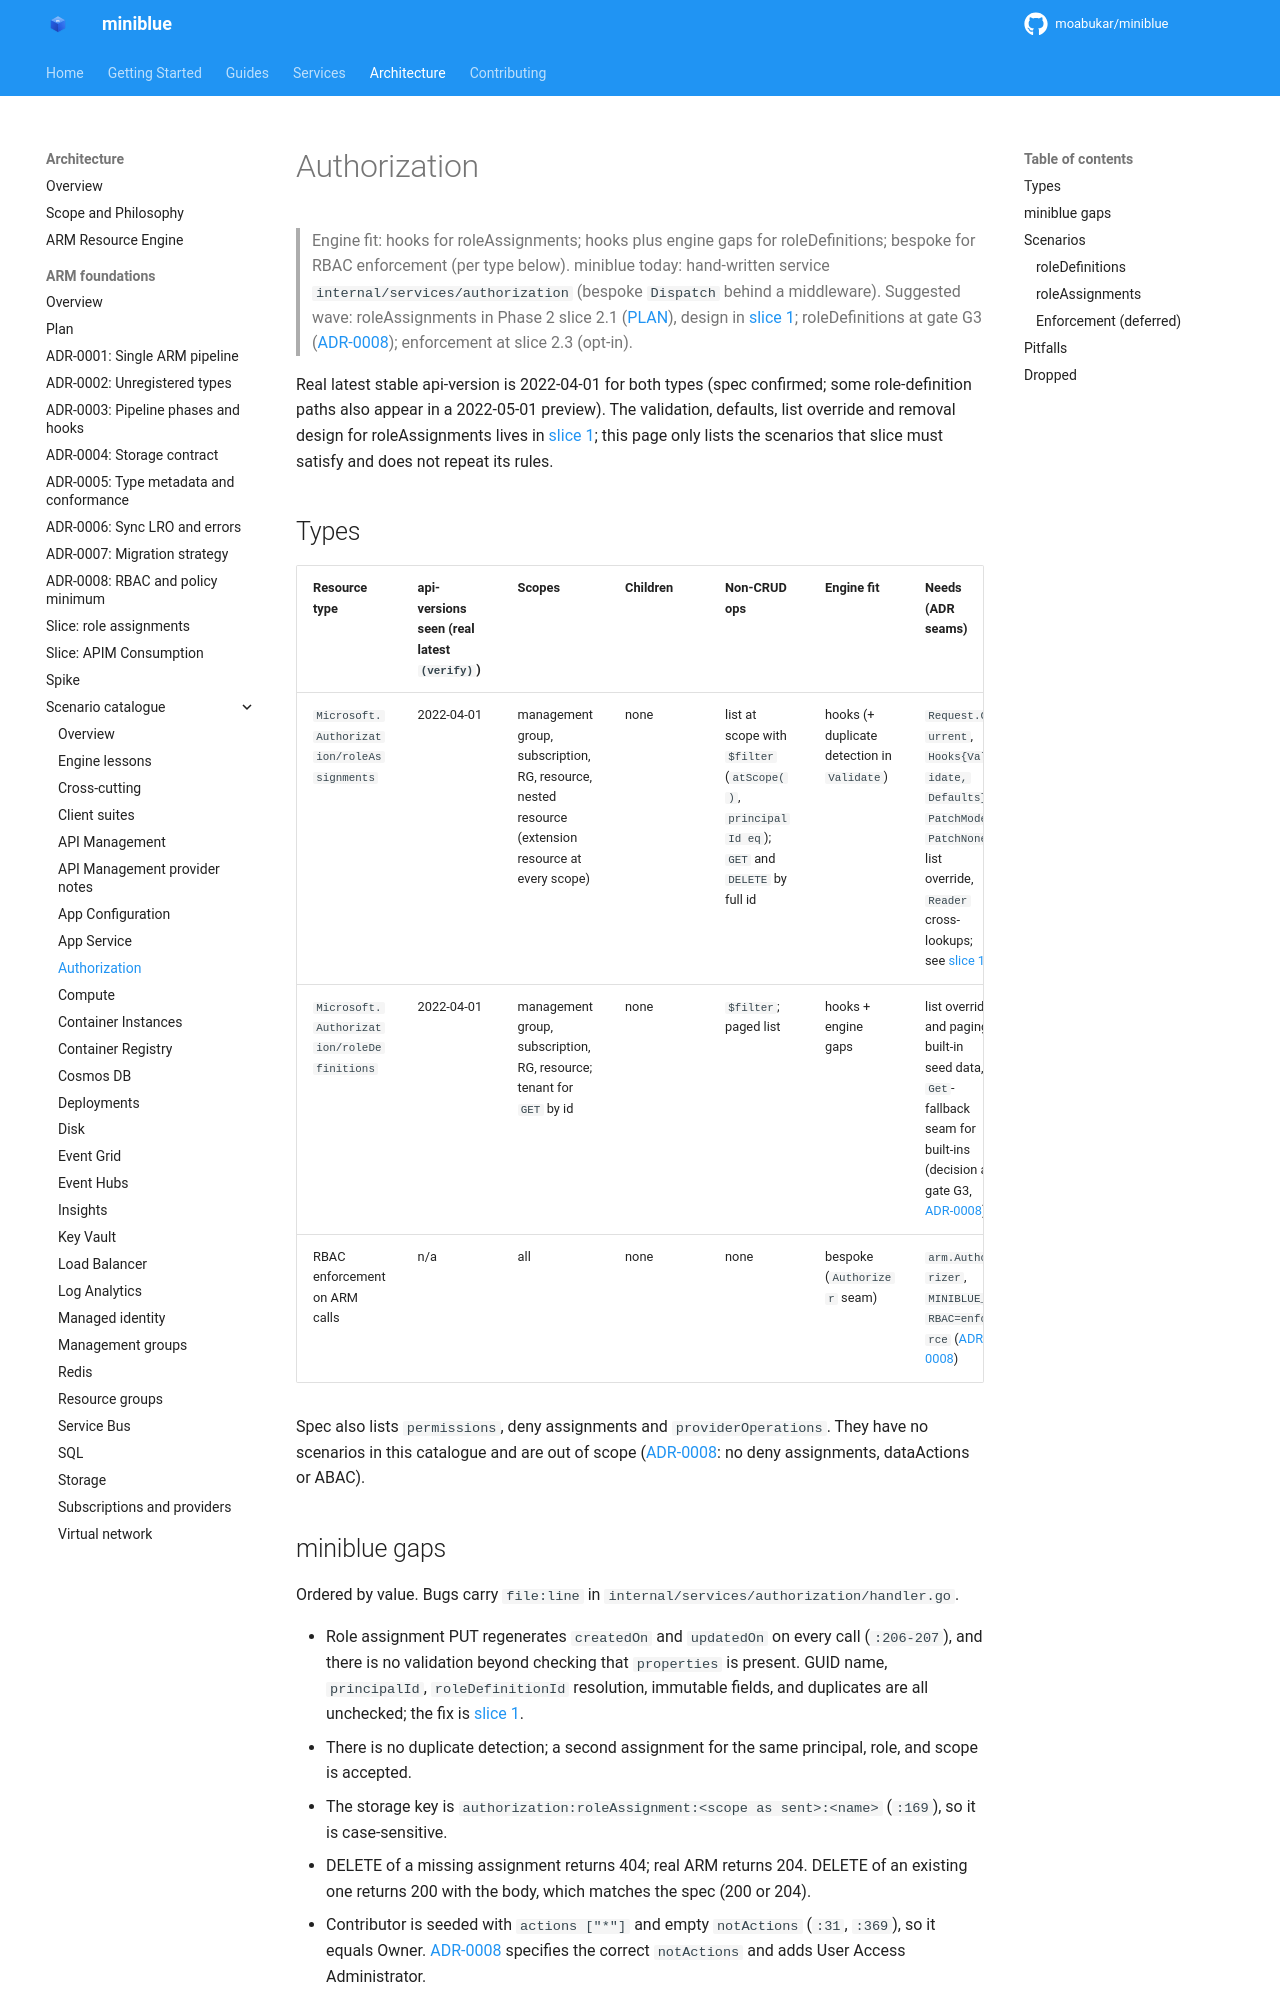

repository: kewalaka/miniblue · page: architecture/arm-foundations/catalogue/authorization/index.html · generator: mkdocs

# Authorization

> Engine fit: hooks for roleAssignments; hooks plus engine gaps for roleDefinitions; bespoke for RBAC enforcement (per type below). miniblue today: hand-written service `internal/services/authorization` (bespoke `Dispatch` behind a middleware). Suggested wave: roleAssignments in Phase 2 slice 2.1 ([PLAN](../PLAN.md)), design in [slice 1](../slices/01-role-assignments.md); roleDefinitions at gate G3 ([ADR-0008](../adr/0008-rbac-and-policy-minimum.md)); enforcement at slice 2.3 (opt-in).

Real latest stable api-version is 2022-04-01 for both types (spec confirmed; some role-definition paths also appear in a 2022-05-01 preview). The validation, defaults, list override and removal design for roleAssignments lives in [slice 1](../slices/01-role-assignments.md); this page only lists the scenarios that slice must satisfy and does not repeat its rules.

## Types

| Resource type | api-versions seen (real latest `(verify)`) | Scopes | Children | Non-CRUD ops | Engine fit | Needs (ADR seams) | Value | Effort |
|---|---|---|---|---|---|---|---|---|
| `Microsoft.Authorization/roleAssignments` | 2022-04-01 | management group, subscription, RG, resource, nested resource (extension resource at every scope) | none | list at scope with `$filter` (`atScope()`, `principalId eq`); `GET` and `DELETE` by full id | hooks (+ duplicate detection in `Validate`) | `Request.Current`, `Hooks{Validate, Defaults}`, `PatchMode` `PatchNone`, list override, `Reader` cross-lookups; see [slice 1](../slices/01-role-assignments.md) | H | S |
| `Microsoft.Authorization/roleDefinitions` | 2022-04-01 | management group, subscription, RG, resource; tenant for `GET` by id | none | `$filter`; paged list | hooks + engine gaps | list override and paging, built-in seed data, `Get`-fallback seam for built-ins (decision at gate G3, [ADR-0008](../adr/0008-rbac-and-policy-minimum.md)) | H | S |
| RBAC enforcement on ARM calls | n/a | all | none | none | bespoke (`Authorizer` seam) | `arm.Authorizer`, `MINIBLUE_RBAC=enforce` ([ADR-0008](../adr/0008-rbac-and-policy-minimum.md)) | L | L |

Spec also lists `permissions`, deny assignments and `providerOperations`. They have no scenarios in this catalogue and are out of scope ([ADR-0008](../adr/0008-rbac-and-policy-minimum.md): no deny assignments, dataActions or ABAC).
